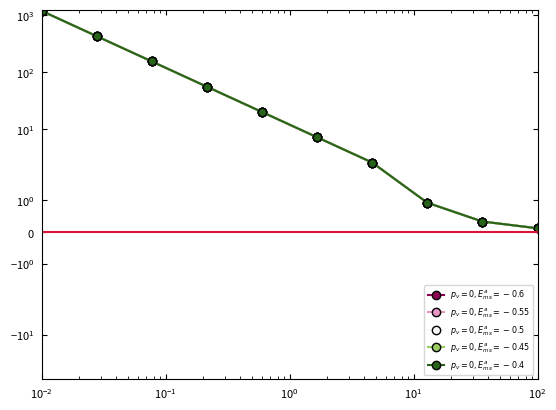
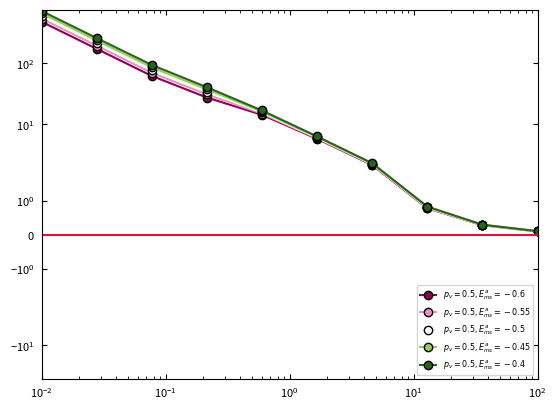
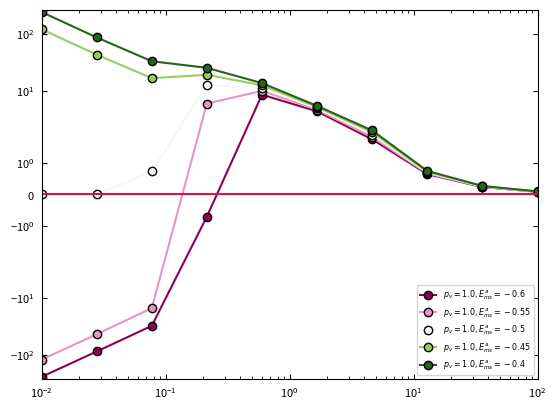

Python code for these plots, in order:
#!/Users/<user>/opt/anaconda3/envs/CG/bin/python

import numpy as np
import matplotlib 
import matplotlib.pyplot as plt 
import matplotlib.cm as cm 
from matplotlib.ticker import StrMethodFormatter
from matplotlib.ticker import Locator

class MinorSymLogLocator(Locator):
    """
    Dynamically find minor tick positions based on the positions of
    major ticks for a symlog scaling.
    """
    def __init__(self, linthresh):
        """
        Ticks will be placed between the major ticks.
        The placement is linear for x between -linthresh and linthresh,
        otherwise its logarithmically
        """
        self.linthresh = linthresh

    def __call__(self):
        'Return the locations of the ticks'
        majorlocs = self.axis.get_majorticklocs()

        # iterate through minor locs
        minorlocs = []

        # handle the lowest part
        for i in range(1, len(majorlocs)):
            majorstep = majorlocs[i] - majorlocs[i-1]
            if abs(majorlocs[i-1] + majorstep/2) < self.linthresh:
                ndivs = 10
            else:
                ndivs = 9
            minorstep = majorstep / ndivs
            locs = np.arange(majorlocs[i-1], majorlocs[i], minorstep)[1:]
            minorlocs.extend(locs)

        return self.raise_if_exceeds(np.array(minorlocs))

    def tick_values(self, vmin, vmax):
        raise NotImplementedError('Cannot get tick locations for a '
                                  '%s type.' % type(self))



if __name__=="__main__":


    ems_list = [-0.6, -0.55, -0.5, -0.45, -0.4]
    # elow    = -50
    # ehigh   = -1.4
    g  = 0.25
    
    zmm  = lambda emma, emmn, T: g*np.exp ((-1/T * emma), dtype=np.float128) + (1-g)*np.exp ((-1/T * emmn), dtype = np.float128)
    zms  = lambda emsa, emsn, T: g*np.exp ((-1/T * emsa), dtype=np.float128) + (1-g)*np.exp ((-1/T * emsn), dtype = np.float128)
    fmma = lambda emma, emmn, T: g*np.exp ((-1/T * emma), dtype=np.float128) / zmm(emma, emmn, T)
    fmsa = lambda emsa, emsn, T: g*np.exp ((-1/T * emsa), dtype=np.float128) / zms(emsa, emsn, T)

    def chi (emma, emmn, emsa, emsn, pv, T):
        t1 = pv*(fmsa(emsa, emsn, T)*emsa + (1-fmsa(emsa, emsn, T))*emsn) + (1-pv)*emsn
        t2 = pv*(fmma(emma, emmn, T)*emma + (1-fmma(emma, emmn, T))*emmn) + (1-pv)*emmn
        return 24/T * (t1 - 0.5 * t2)   

    norm = matplotlib.colors.TwoSlopeNorm (vmin=np.min(ems_list), vcenter=(ems_list[len(ems_list)//2]), vmax=np.max(ems_list))



    E_mm_a = -1; 
    E_mm_n = -1;
    E_ms_n =  0;

    T_range = np.logspace (-2, 2, 10)
    it = 0
    for pv in [0, 0.5, 1.0]:

        print (f"In pv = {pv}...")
        fig = plt.figure(it) #figsize=(4/1.6,3/1.6), constrained_layout=True)
        ax  = plt.axes ()
        ax.tick_params(direction='in', bottom=True, top=True, left=True, right=True, which='both', pad=5, labelsize=8)
        ax.tick_params(axis='x', labelsize=8)
        ax.tick_params(axis='y', labelsize=8)
        it += 1

        for E_ms_a in ems_list:
            # print (f"E_ms_a = {E_ms_a}")
            rgba_color = cm.PiYG (norm(E_ms_a))
            # print (chi(E_mm_a, E_mm_n, E_ms_a, E_ms_n, pv, T_range))
            ax.plot (T_range, chi(E_mm_a, E_mm_n, E_ms_a, E_ms_n, pv, T_range), marker='o', markeredgecolor='k', c=rgba_color, label=f"$p_v = {pv}, E_{{ms}}^{{a}} = {E_ms_a}$")
            

        ax.set_xscale ("log")
        ax.set_yscale ("symlog")
        # ax.set_ylim (bottom=-500, top=500)
        ax.set_xlim (left=0.01,right=100)
        ax.axhline (y=0, c='crimson')
        ax.set_xticks ([1e-2, 1e-1, 1, 1e+1, 1e+2])
        # ax.set_yticklabels (["$\\mathbf{-10^{2} }$", "$\\mathbf{-10^{1} }$", "$\\mathbf{-10^{0} }$", "$\\mathbf{0}$", "$\\mathbf{10^{0} }$", "$\\mathbf{10^{1} }$", "$\\mathbf{10^{2} }$"], weight='bold')
        # ax.set_xticklabels (["$\\mathbf{10^{-2} }$", "$\\mathbf{10^{-1} }$", "$\\mathbf{10^{0} }$", "$\\mathbf{10^{1} }$", "$\\mathbf{10^{2} }$"], weight='bold')
        # ax.set_yticklabels (ax.get_yticks(), weight='bold')
        # ax.set_xticklabels (ax.get_xticks(), weight='bold')
        ax.minorticks_on()
        ax.legend(fontsize="xx-small", loc="lower right")

        # yaxis = plt.gca().yaxis
        # yaxis.set_minor_locator(MinorSymLogLocator(1e-1))
        # plt.gca().yaxis.set_major_formatter(StrMethodFormatter('{x:1.1f}'))
        # plt.gca().xaxis.set_major_formatter(StrMethodFormatter('{x:1.1f}'))
       
        plt.savefig (f"dw-chi_pv_{pv}.png", bbox_inches='tight', dpi=1200)

        


